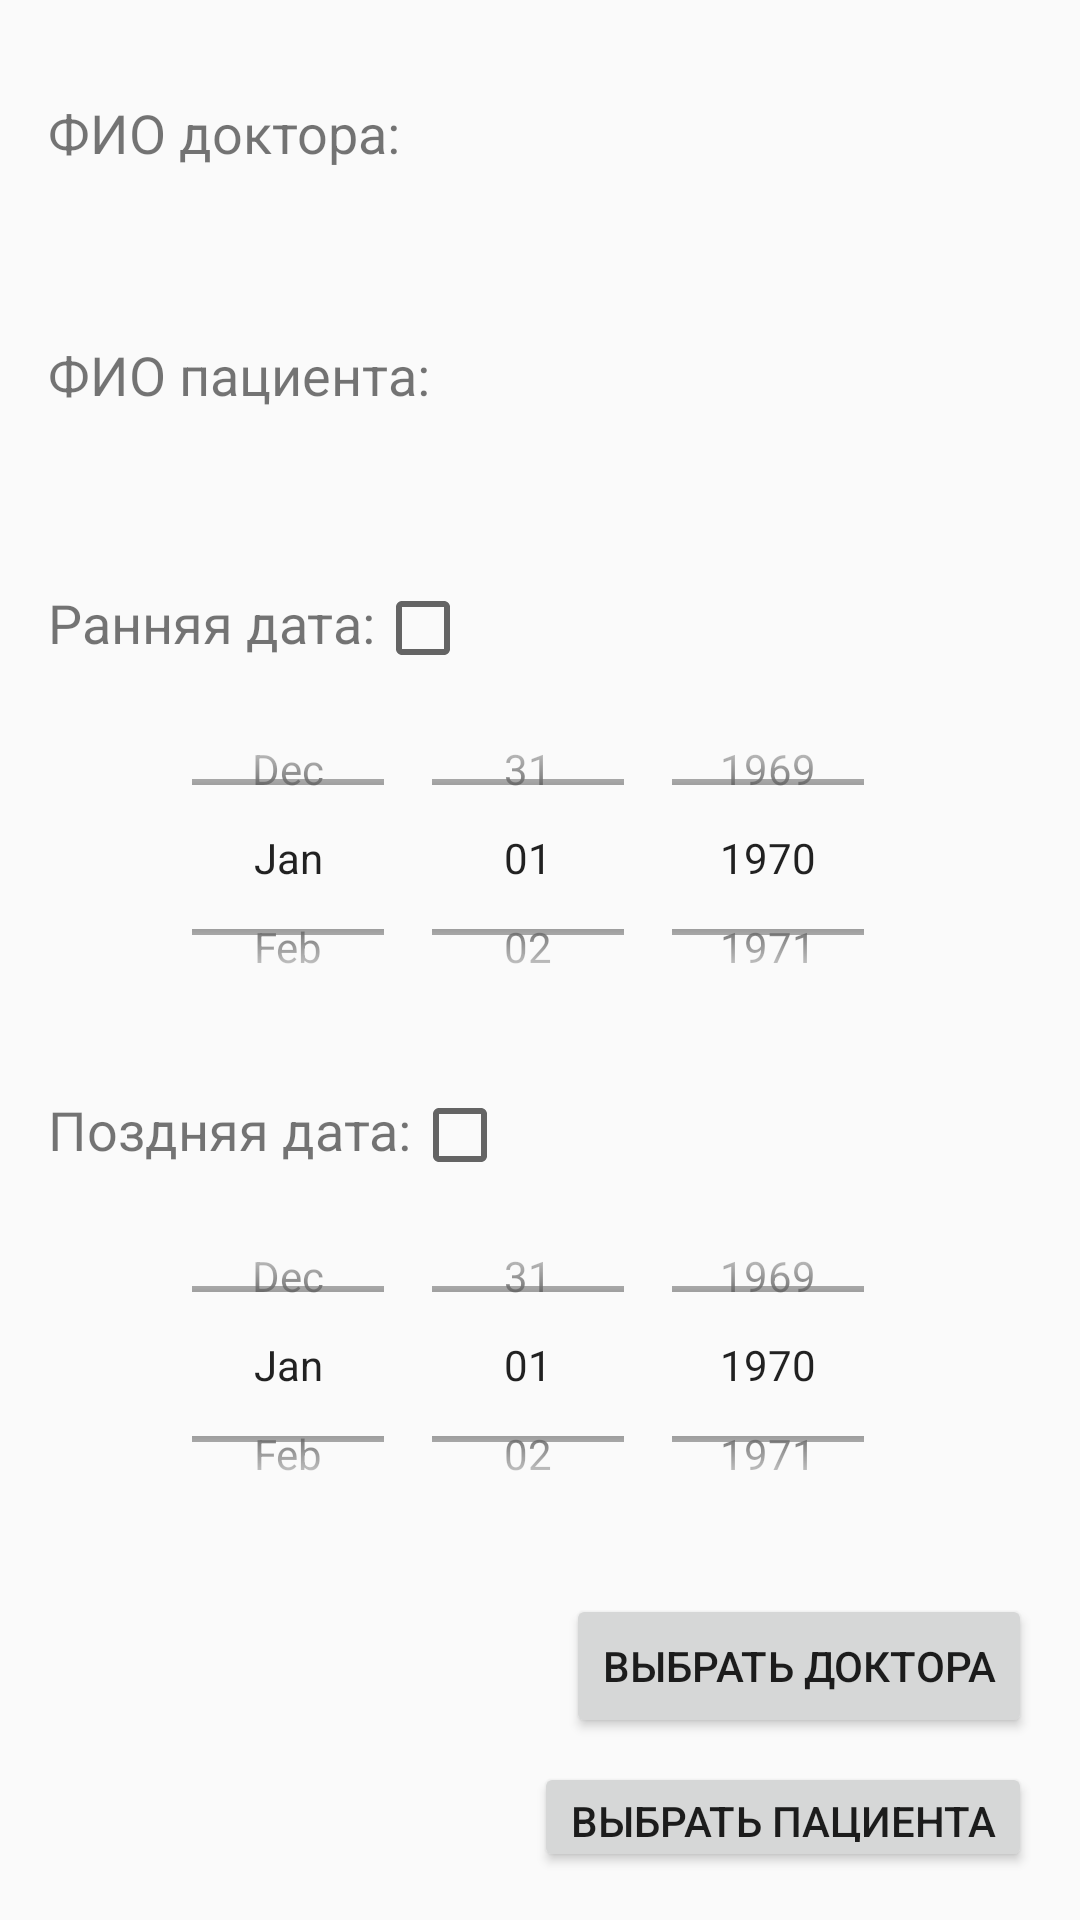

Write the Android layout XML for this screen, with the resource values it uses.
<!-- AndroidManifest.xml: application theme Theme.Policlinic -->
<!-- res/layout/activity_filt_visiting.xml -->
<?xml version="1.0" encoding="utf-8"?>
<LinearLayout xmlns:android="http://schemas.android.com/apk/res/android"
    xmlns:tools="http://schemas.android.com/tools"
    android:layout_width="match_parent"
    android:layout_height="match_parent"
    android:padding="16dp"
    android:orientation="vertical">

    <TextView
        android:layout_width="wrap_content"
        android:layout_height="wrap_content"
        android:text="ФИО доктора:"
        android:textSize="18sp"
        android:layout_marginTop="16dp"/>
    <TextView
        android:id="@+id/doctorFIO"
        android:layout_width="wrap_content"
        android:layout_height="wrap_content"
        android:textSize="18sp"
        android:layout_marginTop="16dp"/>
    <TextView
        android:layout_width="wrap_content"
        android:layout_height="wrap_content"
        android:text="ФИО пациента:"
        android:textSize="18sp"
        android:layout_marginTop="16dp"/>
    <TextView
        android:id="@+id/patientFIO"
        android:layout_width="wrap_content"
        android:layout_height="wrap_content"
        android:textSize="18sp"
        android:layout_marginTop="16dp"/>
    <LinearLayout
        android:layout_width="match_parent"
        android:layout_height="wrap_content"
        android:orientation="horizontal">
        <TextView
            android:layout_width="wrap_content"
            android:layout_height="wrap_content"
            android:text="Ранняя дата:"
            android:textSize="18sp"
            android:layout_marginTop="16dp"/>
        <CheckBox
            android:id="@+id/isMinDate"
            android:layout_width="wrap_content"
            android:layout_height="wrap_content"
            android:layout_marginTop="16dp"/>
    </LinearLayout>
    <DatePicker
        android:id="@+id/etDateMin"
        android:layout_width="match_parent"
        android:layout_height="121dp"
        android:calendarViewShown="false"
        android:datePickerMode="spinner" />
    <LinearLayout
        android:layout_width="match_parent"
        android:layout_height="wrap_content">
        <TextView
            android:layout_width="wrap_content"
            android:layout_height="wrap_content"
            android:text="Поздняя дата:"
            android:textSize="18sp"
            android:layout_marginTop="16dp"/>
        <CheckBox
            android:id="@+id/isMaxDate"
            android:layout_width="wrap_content"
            android:layout_height="wrap_content"
            android:layout_marginTop="16dp"/>
    </LinearLayout>
    <DatePicker
        android:id="@+id/etDateMax"
        android:layout_width="match_parent"
        android:layout_height="121dp"
        android:calendarViewShown="false"
        android:datePickerMode="spinner" />

    <Button
        android:id="@+id/btnChooseDoctor"
        android:layout_width="wrap_content"
        android:layout_height="wrap_content"
        android:text="Выбрать доктора"
        android:layout_marginTop="16dp"
        android:layout_gravity="right"
        />

    <Button
        android:id="@+id/btnChoosePatient"
        android:layout_width="wrap_content"
        android:layout_height="wrap_content"
        android:text="Выбрать пациента"
        android:layout_marginTop="8dp"
        android:layout_gravity="right"
        />

    <Button
        android:id="@+id/OK"
        android:layout_width="wrap_content"
        android:layout_height="wrap_content"
        android:text="Сохранить"
        android:layout_marginTop="16dp"
        android:layout_gravity="right"
        />

    <TextView
        android:id="@+id/tvDoctorId"
        android:layout_width="wrap_content"
        android:layout_height="wrap_content"
        android:layout_weight="0"
        android:visibility="invisible" />
    <TextView
        android:id="@+id/tvPatientId"
        android:layout_width="wrap_content"
        android:layout_height="wrap_content"
        android:layout_weight="0"
        android:visibility="invisible" />

</LinearLayout>
<!-- resources referenced by this layout -->
<resources>
  <style name="Theme.Policlinic" parent="android:Theme.Material.Light.DarkActionBar" />
</resources>
